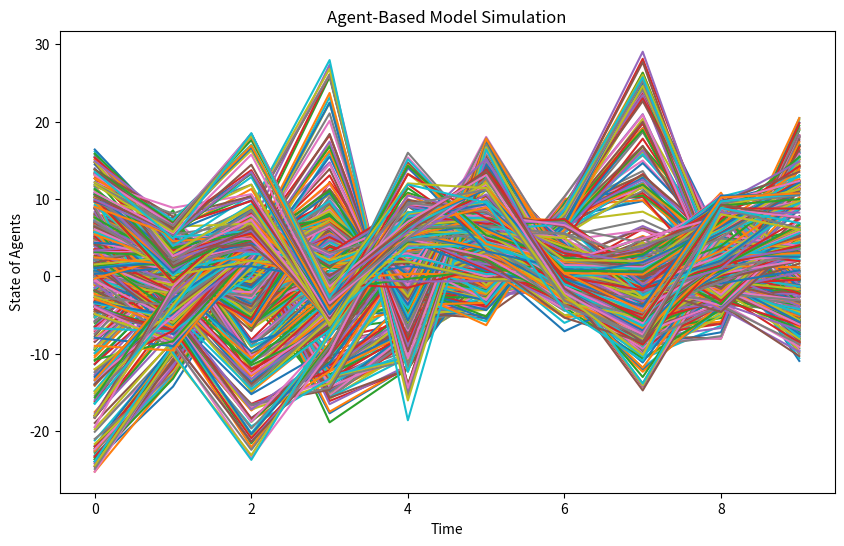

Python code for this plot:
import numpy as np
import matplotlib.pyplot as plt

class Agent:
    def __init__(self):
        self.state = np.random.rand()

    def update(self):
        self.state += np.random.randn()

num_agents = 10
timesteps = 100
runs = 5

plt.figure(figsize=(10, 6))

for run in range(runs):
    np.random.seed(run)
    agents = [Agent() for _ in range(num_agents)]
    for t in range(timesteps):
        for agent in agents:
            agent.update()
        states = [agent.state for agent in agents]
        plt.plot(states, label=f'Run {run+1}')

plt.xlabel('Time')
plt.ylabel('State of Agents')
plt.title(f'Agent-Based Model Simulation')
plt.show()
